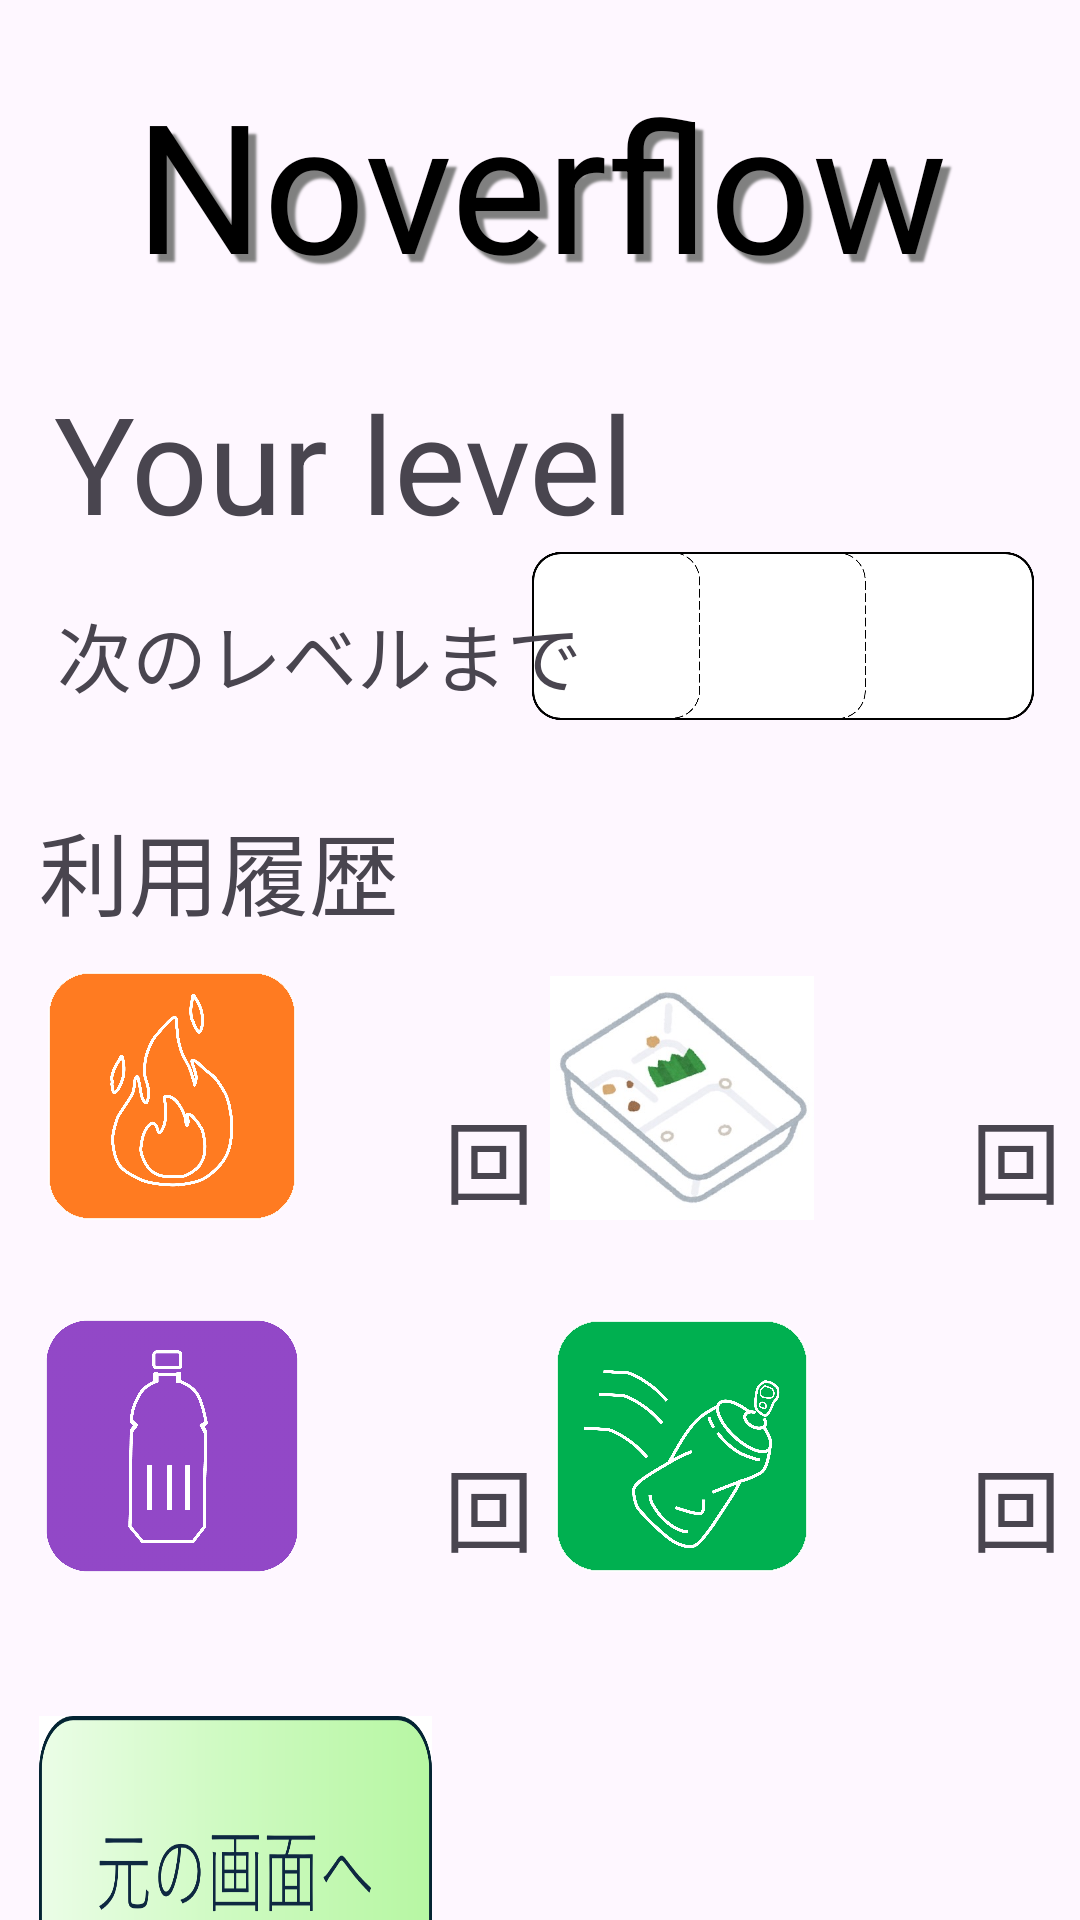

Layout XML and referenced resources for this Android screen:
<!-- AndroidManifest.xml: application theme Theme.Noverflow -->
<!-- res/layout/account_layout.xml -->
<?xml version="1.0" encoding="utf-8"?>
<androidx.constraintlayout.widget.ConstraintLayout xmlns:android="http://schemas.android.com/apk/res/android"
    xmlns:app="http://schemas.android.com/apk/res-auto"
    android:layout_width="match_parent"
    android:layout_height="match_parent"
    android:gravity="center"
    android:orientation="vertical">

    <TextView
        android:id="@+id/textView1"
        android:layout_width="309dp"
        android:layout_height="90dp"
        android:layout_marginTop="16dp"
        android:gravity="center"
        android:layout_gravity="center_horizontal"
        android:text="Noverflow"
        android:textColor="#000000"
        android:textSize="60sp"
        android:shadowColor="#808080"
        android:shadowDx="8.0"
        android:shadowDy="8.0"
        android:shadowRadius="1.5"
        app:layout_constraintEnd_toEndOf="parent"
        app:layout_constraintStart_toStartOf="parent"
        app:layout_constraintTop_toTopOf="parent" />

    <ImageButton
        android:id="@+id/backbutton"
        android:layout_width="131dp"
        android:layout_height="107dp"
        android:layout_marginTop="572dp"
        android:background="#FFFFFF"
        android:contentDescription="Example"
        android:scaleType="fitXY"
        android:src="@drawable/button1"
        app:layout_constraintEnd_toEndOf="parent"
        app:layout_constraintHorizontal_bias="0.057"
        app:layout_constraintStart_toStartOf="parent"
        app:layout_constraintTop_toTopOf="parent" />

    <ImageView
        android:id="@+id/level_bar"
        android:layout_width="198dp"
        android:layout_height="56dp"
        android:layout_gravity="center"
        android:layout_marginTop="184dp"
        android:background="?attr/selectableItemBackground"
        android:scaleType="fitCenter"
        android:src="@drawable/count1"
        app:layout_constraintEnd_toEndOf="parent"
        app:layout_constraintHorizontal_bias="1.0"
        app:layout_constraintStart_toStartOf="parent"
        app:layout_constraintTop_toTopOf="parent" />

    <TextView
        android:id="@+id/textViewQuotient"
        android:layout_width="wrap_content"
        android:layout_height="wrap_content"
        android:layout_marginTop="124dp"
        android:text="Your level"
        android:textSize="45sp"
        app:layout_constraintEnd_toEndOf="parent"
        app:layout_constraintHorizontal_bias="0.108"
        app:layout_constraintStart_toStartOf="parent"
        app:layout_constraintTop_toTopOf="parent" />


    <ImageView
        android:id="@+id/moerugomi"
        android:layout_width="88dp"
        android:layout_height="84dp"
        android:layout_gravity="center"
        android:layout_marginTop="324dp"
        android:background="?attr/selectableItemBackground"
        android:scaleType="fitCenter"
        android:src="@drawable/moeru"
        app:layout_constraintEnd_toEndOf="parent"
        app:layout_constraintHorizontal_bias="0.049"
        app:layout_constraintStart_toStartOf="parent"
        app:layout_constraintTop_toTopOf="parent" />

    <TextView
        android:id="@+id/moeru_total"
        android:layout_width="wrap_content"
        android:layout_height="wrap_content"
        android:layout_marginTop="364dp"
        android:text="回"
        android:textSize="30sp"
        app:layout_constraintEnd_toEndOf="parent"
        app:layout_constraintHorizontal_bias="0.448"
        app:layout_constraintStart_toStartOf="parent"
        app:layout_constraintTop_toTopOf="parent" />

    <ImageView
        android:id="@+id/pet"
        android:layout_width="88dp"
        android:layout_height="84dp"
        android:layout_gravity="center"
        android:layout_marginTop="440dp"
        android:background="?attr/selectableItemBackground"
        android:scaleType="fitCenter"
        android:src="@drawable/pet"
        app:layout_constraintEnd_toEndOf="parent"
        app:layout_constraintHorizontal_bias="0.049"
        app:layout_constraintStart_toStartOf="parent"
        app:layout_constraintTop_toTopOf="parent" />

    <TextView
        android:id="@+id/pet_total"
        android:layout_width="wrap_content"
        android:layout_height="wrap_content"
        android:layout_marginTop="480dp"
        android:text="回"
        android:textSize="30sp"
        app:layout_constraintEnd_toEndOf="parent"
        app:layout_constraintHorizontal_bias="0.448"
        app:layout_constraintStart_toStartOf="parent"
        app:layout_constraintTop_toTopOf="parent" />

    <ImageView
        android:id="@+id/plastic"
        android:layout_width="88dp"
        android:layout_height="84dp"
        android:layout_gravity="center"
        android:layout_marginTop="324dp"
        android:background="?attr/selectableItemBackground"
        android:scaleType="fitCenter"
        android:src="@drawable/bento"
        app:layout_constraintEnd_toEndOf="parent"
        app:layout_constraintHorizontal_bias="0.674"
        app:layout_constraintStart_toStartOf="parent"
        app:layout_constraintTop_toTopOf="parent" />

    <TextView
        android:id="@+id/plastic_total"
        android:layout_width="wrap_content"
        android:layout_height="wrap_content"
        android:layout_marginTop="364dp"
        android:text="回"
        android:textSize="30sp"
        app:layout_constraintEnd_toEndOf="parent"
        app:layout_constraintHorizontal_bias="0.981"
        app:layout_constraintStart_toStartOf="parent"
        app:layout_constraintTop_toTopOf="parent" />

    <ImageView
        android:id="@+id/kan"
        android:layout_width="88dp"
        android:layout_height="84dp"
        android:layout_gravity="center"
        android:layout_marginTop="440dp"
        android:background="?attr/selectableItemBackground"
        android:scaleType="fitCenter"
        android:src="@drawable/kan"
        app:layout_constraintEnd_toEndOf="parent"
        app:layout_constraintHorizontal_bias="0.674"
        app:layout_constraintStart_toStartOf="parent"
        app:layout_constraintTop_toTopOf="parent" />

    <TextView
        android:id="@+id/kan_total"
        android:layout_width="wrap_content"
        android:layout_height="wrap_content"
        android:layout_marginTop="480dp"
        android:text="回"
        android:textSize="30sp"
        app:layout_constraintEnd_toEndOf="parent"
        app:layout_constraintHorizontal_bias="0.981"
        app:layout_constraintStart_toStartOf="parent"
        app:layout_constraintTop_toTopOf="parent" />

    <TextView
        android:id="@+id/next_level"
        android:layout_width="wrap_content"
        android:layout_height="wrap_content"
        android:layout_marginTop="200dp"
        android:text="次のレベルまで"
        android:textSize="25sp"
        app:layout_constraintEnd_toEndOf="parent"
        app:layout_constraintHorizontal_bias="0.102"
        app:layout_constraintStart_toStartOf="parent"
        app:layout_constraintTop_toTopOf="parent" />

    <TextView
        android:id="@+id/rireki"
        android:layout_width="wrap_content"
        android:layout_height="wrap_content"
        android:layout_marginTop="268dp"
        android:text="利用履歴"
        android:textSize="30sp"
        app:layout_constraintEnd_toEndOf="parent"
        app:layout_constraintHorizontal_bias="0.054"
        app:layout_constraintStart_toStartOf="parent"
        app:layout_constraintTop_toTopOf="parent" />

    <Button
        android:id="@+id/resetButton2"
        android:layout_width="wrap_content"
        android:layout_height="wrap_content"
        android:layout_marginTop="676dp"
        android:text="Reset Total"
        app:layout_constraintEnd_toEndOf="parent"
        app:layout_constraintHorizontal_bias="0.91"
        app:layout_constraintStart_toStartOf="parent"
        app:layout_constraintTop_toTopOf="parent" />

</androidx.constraintlayout.widget.ConstraintLayout>
<!-- resources referenced by this layout -->
<resources>
  <!-- drawable bento: jpg bitmap (drawable, 18571 bytes) -->
  <!-- drawable button1: png bitmap (drawable, 51809 bytes) -->
  <!-- drawable count1: png bitmap (drawable, 8312 bytes) -->
  <!-- drawable kan: jpg bitmap (drawable, 9952 bytes) -->
  <!-- drawable moeru: jpg bitmap (drawable, 10488 bytes) -->
  <!-- drawable pet: png bitmap (drawable, 84208 bytes) -->
  <style name="Theme.Noverflow" parent="Base.Theme.Noverflow" />
  <style name="Base.Theme.Noverflow" parent="Theme.Material3.DayNight.NoActionBar">
          
          
      </style>
</resources>
